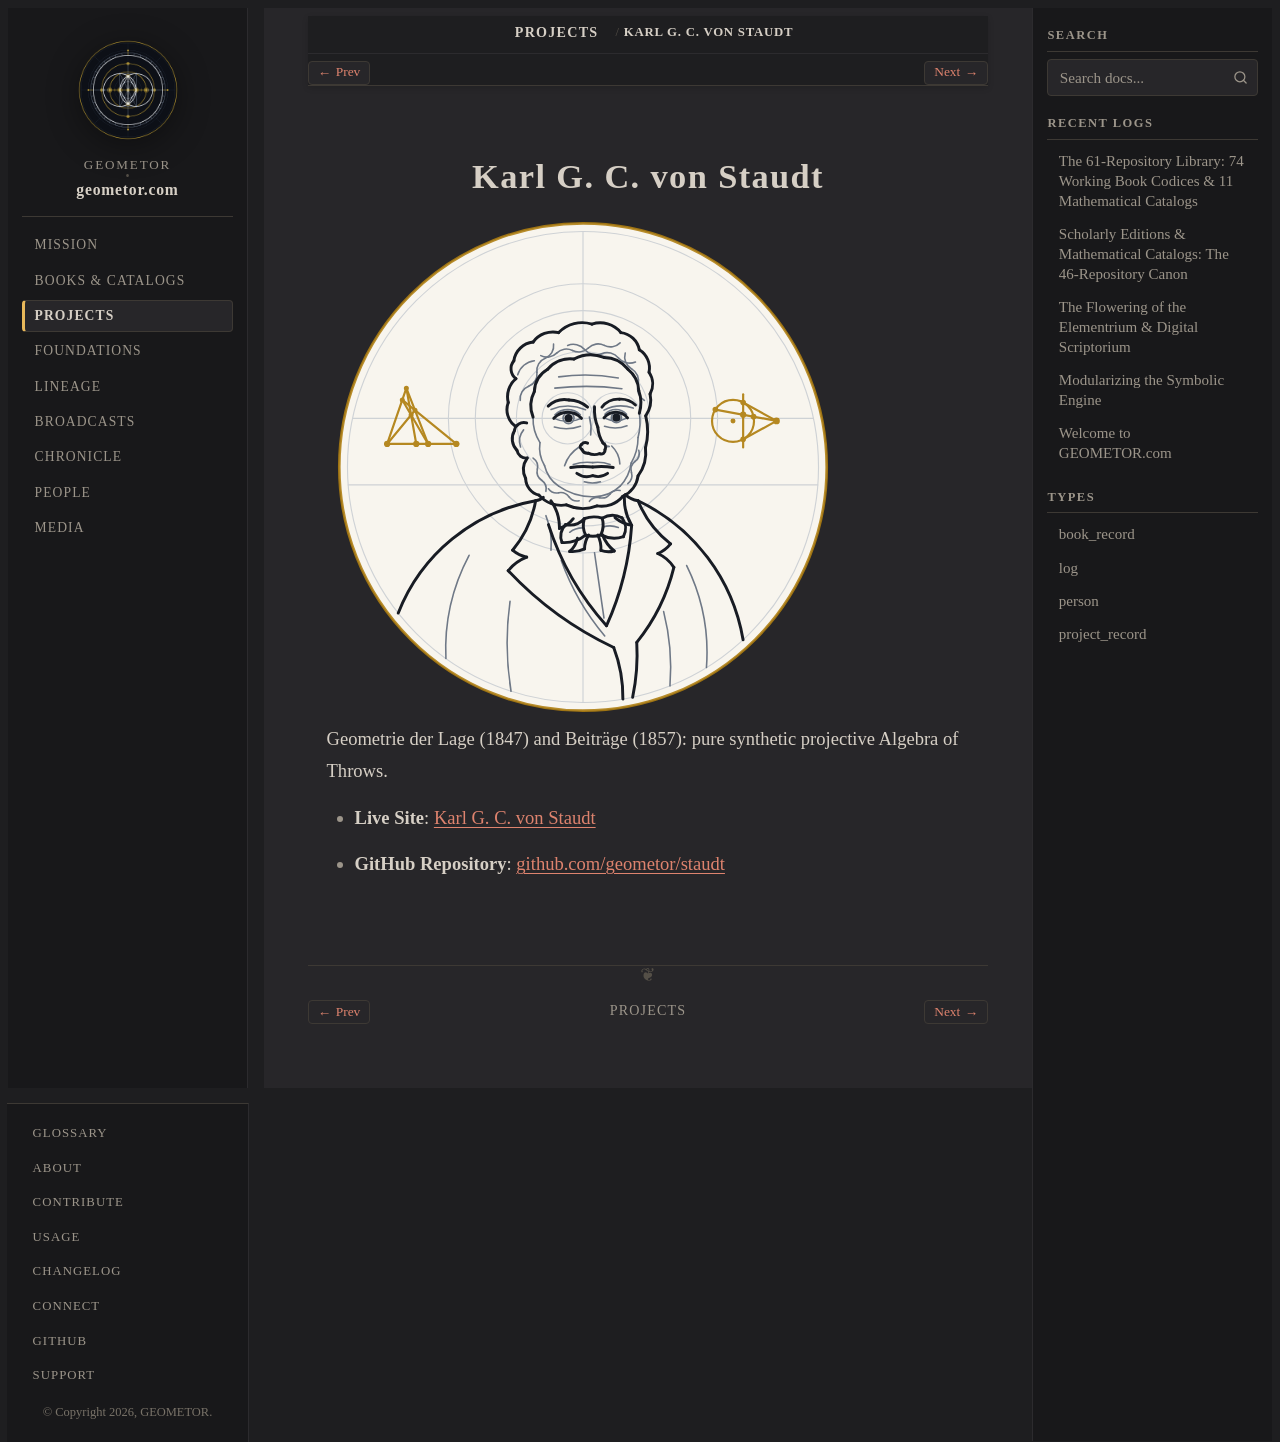

repository: geometor/geometor.com · page: projects/repo_staudt.html · generator: sphinx

:type: project_record
:era: Constructive & Projective Geometry
:native_title: geometor/staudt
:languages: German, English
:site_url: https://geometor.github.io/staudt/
:github_url: https://github.com/geometor/staudt
:excerpt: Geometrie der Lage (1847) and Beiträge (1857): pure synthetic projective Algebra of Throws.

Karl G. C. von Staudt
=====================

.. image:: /_static/medallions/staudt.svg
   :alt: Karl G. C. von Staudt Medallion

Geometrie der Lage (1847) and Beiträge (1857): pure synthetic projective Algebra of Throws.

* **Live Site**: `Karl G. C. von Staudt <https://geometor.github.io/staudt/>`_
* **GitHub Repository**: `github.com/geometor/staudt <https://github.com/geometor/staudt>`_
